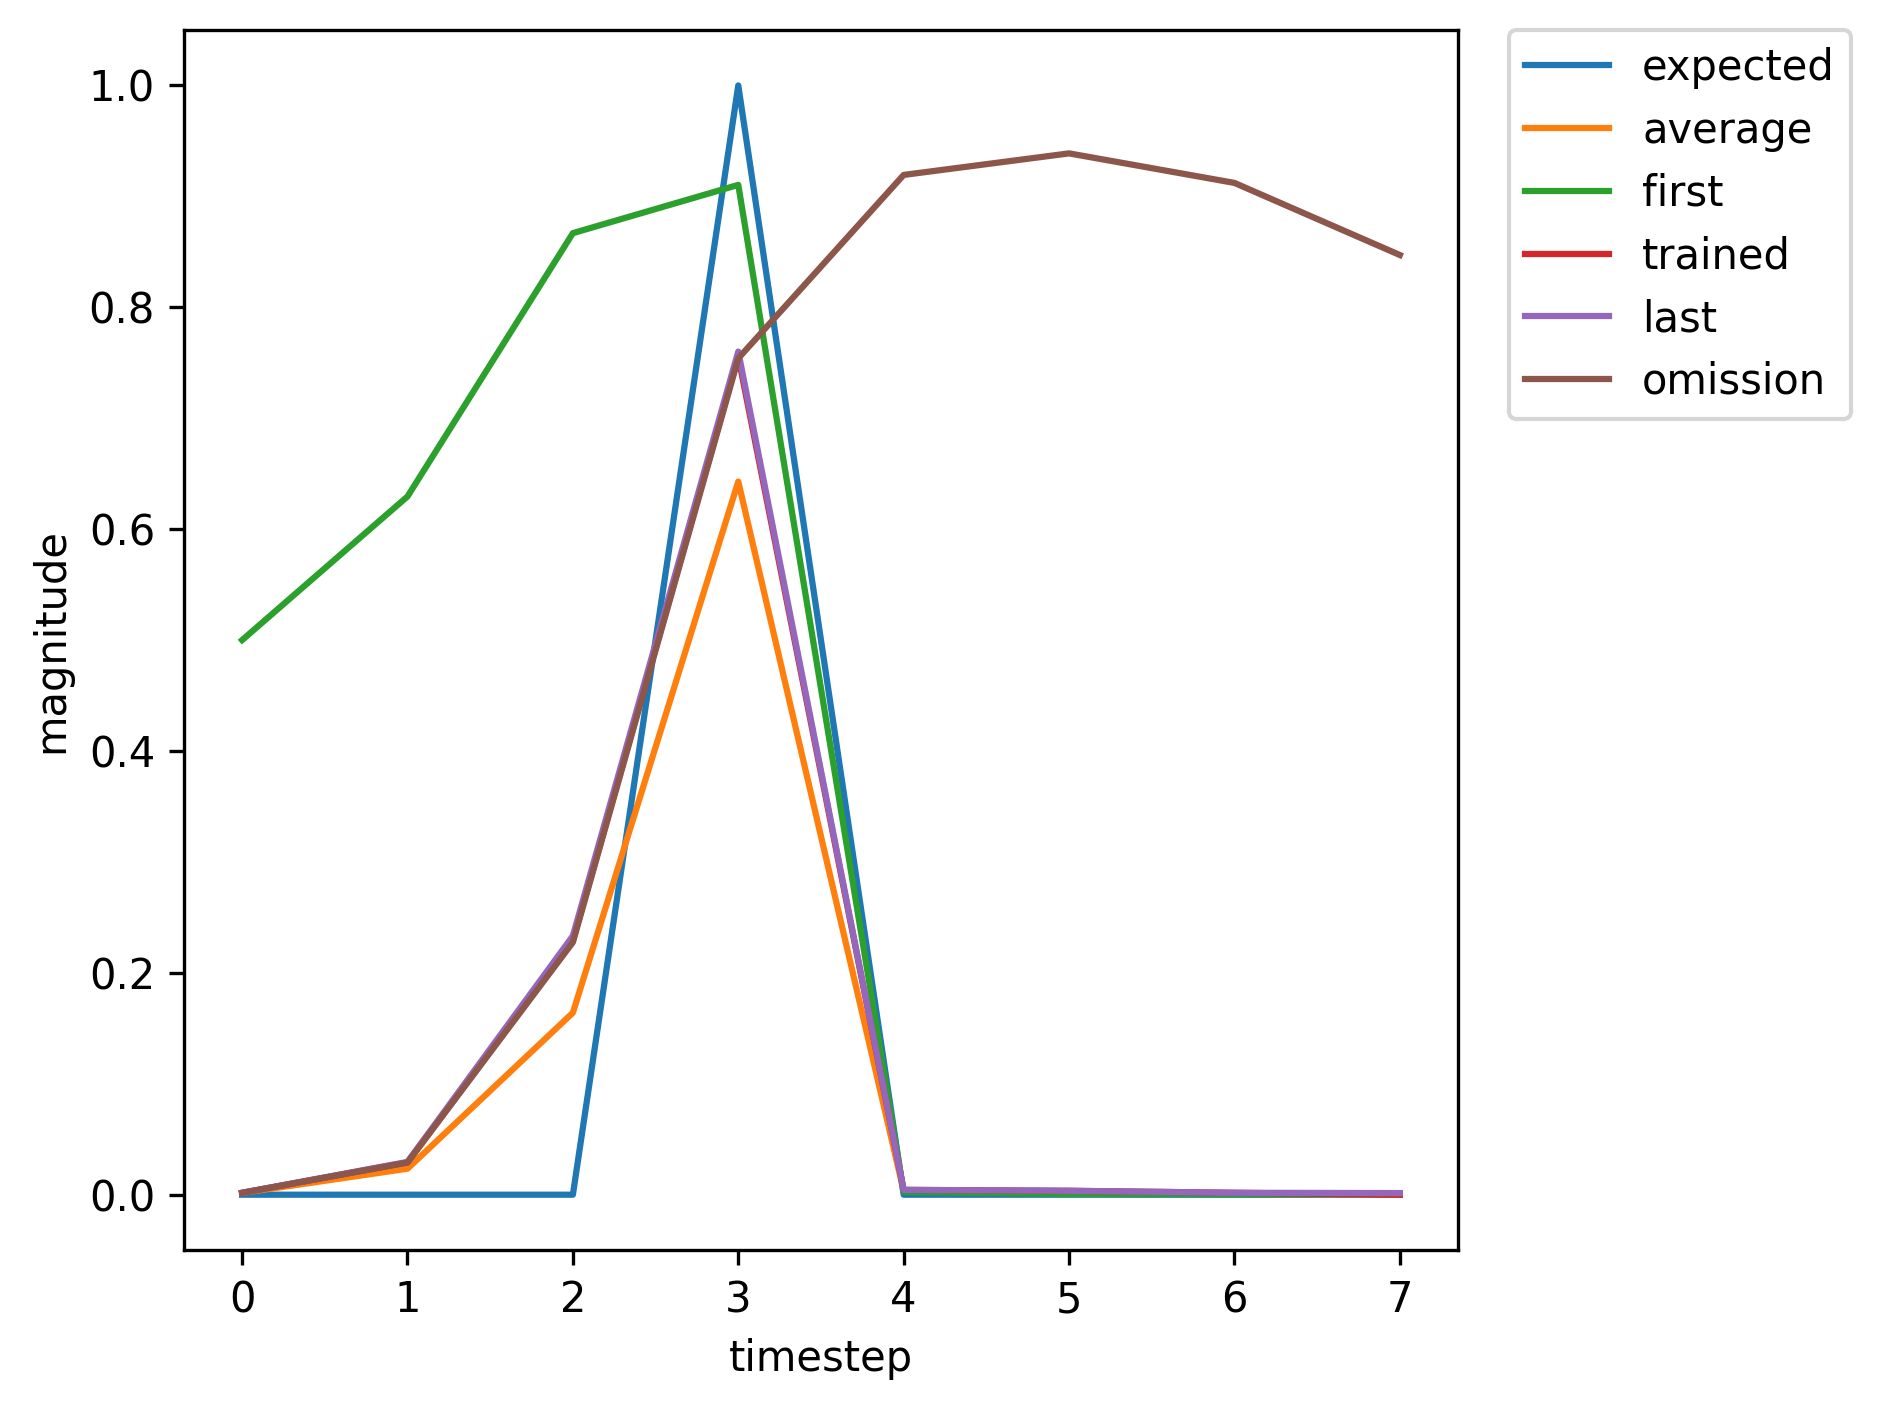

The file beside this chart, header and first rows:
, input, expected_output, network_output
0, 1, 0, 0.5
1, 0, 0, 0.6294
2, 0, 0, 0.8669
3, 2, 1, 0.9104
4, 0, 0, 0.002417
5, 0, 0, 0.0007033
6, 0, 0, 0.0003674
7, 0, 0, 0.000405
8, 1, 0, 0.0005145
9, 0, 0, 0.008502
10, 0, 0, 0.03641
11, 2, 1, 0.1721
12, 0, 0, 0.001141
13, 0, 0, 0.001383
14, 0, 0, 0.001304
15, 1, 0, 0.001475
16, 0, 0, 0.02461
17, 0, 0, 0.1817
18, 2, 1, 0.6937
19, 0, 0, 0.003621
20, 0, 0, 0.003257
21, 0, 0, 0.001713
22, 1, 0, 0.001484
23, 0, 0, 0.0234
24, 0, 0, 0.1663
25, 2, 1, 0.666
26, 0, 0, 0.003369
27, 0, 0, 0.00313
28, 0, 0, 0.001687
29, 0, 0, 0.001479
30, 1, 0, 0.001733
31, 0, 0, 0.02952
32, 0, 0, 0.2328
33, 2, 1, 0.7595
34, 0, 0, 0.004374
35, 0, 0, 0.003535
36, 1, 0, 0.001739
37, 0, 0, 0.02
38, 0, 0, 0.1195
39, 2, 1, 0.5464
40, 0, 0, 0.002557
41, 0, 0, 0.002621
42, 0, 0, 0.001566
43, 0, 0, 0.001444
44, 1, 0, 0.001708
45, 0, 0, 0.02913
46, 0, 0, 0.229
47, 2, 1, 0.7556
48, 0, 0, 0.004319
49, 0, 0, 0.003519
50, 0, 0, 0.001739
51, 1, 0, 0.001471
52, 0, 0, 0.02308
53, 0, 0, 0.1628
54, 2, 1, 0.6594
55, 0, 0, 0.003315
56, 0, 0, 0.003104
57, 0, 0, 0.001683
58, 1, 0, 0.001478
59, 0, 0, 0.02337
... 302 more rows
